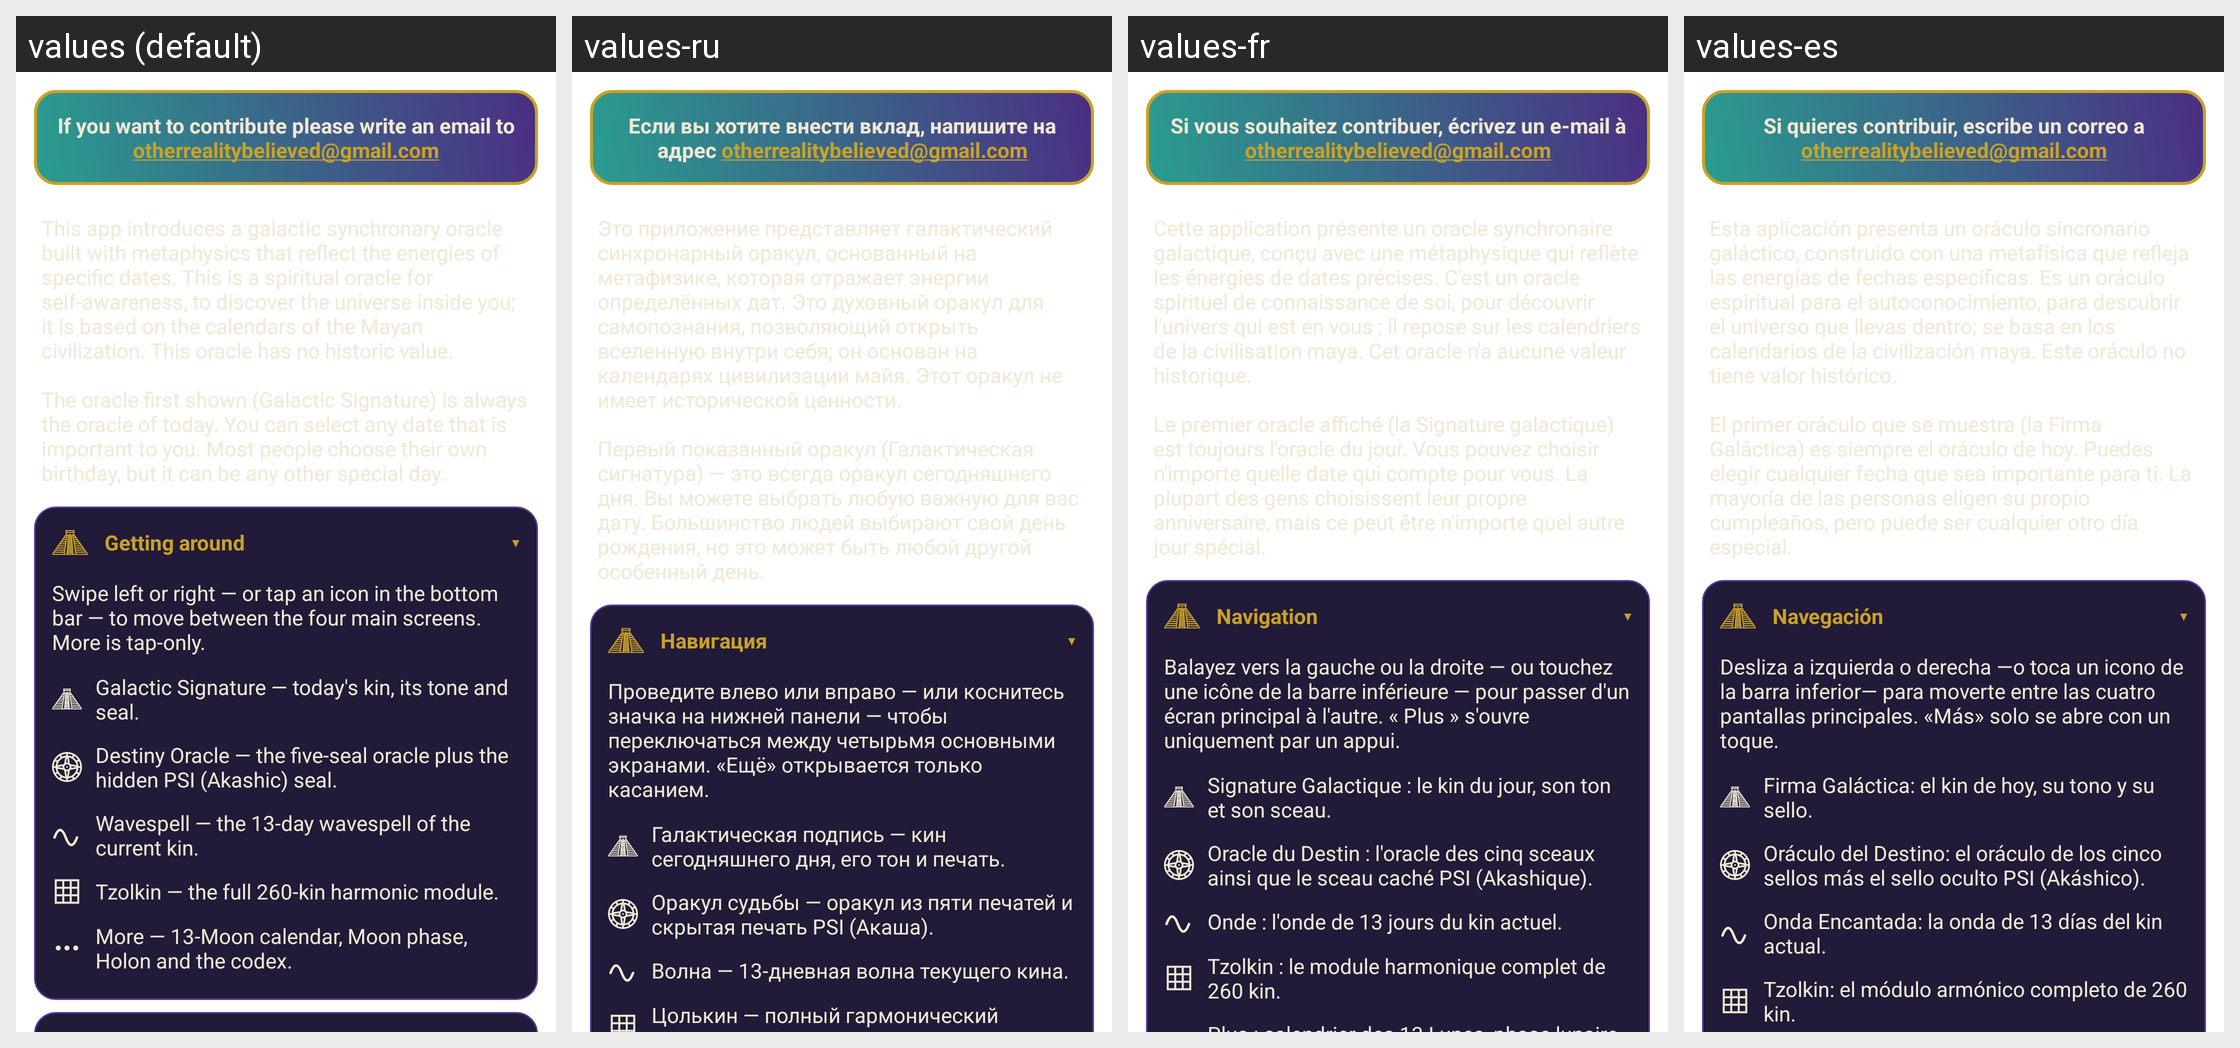

Translations of the strings shown on this Android screen, per locale in the grid:
Android screen res/layout/help.xml rendered under 4 locales, left to right: values (default), values-ru, values-fr, values-es. Device: Nexus 5 (rendered at 1080×1920; each locale shown at half size, 540×960, under a caption strip naming it); theme DreamspellTheme.
Other locales in the repository, not shown: values-nl, values-zh-rCN, values-zh-rTW.
Strings drawn on this screen, with the default value and each locale's value (text and hints the layout hard-codes, and strings that could not be matched under every locale, appear in the picture but are not listed):

lbContribute
  values: If you want to contribute please write an email to otherrealitybelieved@gmail.com
  values-ru: Если вы хотите внести вклад, напишите на адрес otherrealitybelieved@gmail.com
  values-fr: Si vous souhaitez contribuer, écrivez un e-mail à otherrealitybelieved@gmail.com
  values-es: Si quieres contribuir, escribe un correo a otherrealitybelieved@gmail.com

lbHelpIntro
  values: This app introduces a galactic synchronary oracle built with metaphysics that reflect the energies of specific dates. This is a spiritual oracle for self-awareness, to discover the universe inside you; it is based on the calendars of the Mayan civilization. This oracle has no historic value.
      
      The oracle first shown (Galactic Signature) is always the oracle of today. You can select any date that …[clipped]
  values-ru: Это приложение представляет галактический синхронарный оракул, основанный на метафизике, которая отражает энергии определённых дат. Это духовный оракул для самопознания, позволяющий открыть вселенную внутри себя; он основан на календарях цивилизации майя. Этот оракул не имеет исторической ценности.
      
      Первый показанный оракул (Галактическая сигнатура) — это всегда оракул сегодняшнего дня. Вы можете …[clipped]
  values-fr: Cette application présente un oracle synchronaire galactique, conçu avec une métaphysique qui reflète les énergies de dates précises. C'est un oracle spirituel de connaissance de soi, pour découvrir l'univers qui est en vous ; il repose sur les calendriers de la civilisation maya. Cet oracle n'a aucune valeur historique.
      
      Le premier oracle affiché (la Signature galactique) est toujours l'oracle …[clipped]
  values-es: Esta aplicación presenta un oráculo sincronario galáctico, construido con una metafísica que refleja las energías de fechas específicas. Es un oráculo espiritual para el autoconocimiento, para descubrir el universo que llevas dentro; se basa en los calendarios de la civilización maya. Este oráculo no tiene valor histórico.
      
      El primer oráculo que se muestra (la Firma Galáctica) es siempre el …[clipped]

helpNavTitle
  values: Getting around
  values-ru: Навигация
  values-fr: Navigation
  values-es: Navegación

helpNavIntro
  values: Swipe left or right — or tap an icon in the bottom bar — to move between the four main screens. More is tap-only.
  values-ru: Проведите влево или вправо — или коснитесь значка на нижней панели — чтобы переключаться между четырьмя основными экранами. «Ещё» открывается только касанием.
  values-fr: Balayez vers la gauche ou la droite — ou touchez une icône de la barre inférieure — pour passer d'un écran principal à l'autre. « Plus » s'ouvre uniquement par un appui.
  values-es: Desliza a izquierda o derecha —o toca un icono de la barra inferior— para moverte entre las cuatro pantallas principales. «Más» solo se abre con un toque.

helpDestSignature
  values: Galactic Signature — today's kin, its tone and seal.
  values-ru: Галактическая подпись — кин сегодняшнего дня, его тон и печать.
  values-fr: Signature Galactique : le kin du jour, son ton et son sceau.
  values-es: Firma Galáctica: el kin de hoy, su tono y su sello.

helpDestOracle
  values: Destiny Oracle — the five-seal oracle plus the hidden PSI (Akashic) seal.
  values-ru: Оракул судьбы — оракул из пяти печатей и скрытая печать PSI (Акаша).
  values-fr: Oracle du Destin : l'oracle des cinq sceaux ainsi que le sceau caché PSI (Akashique).
  values-es: Oráculo del Destino: el oráculo de los cinco sellos más el sello oculto PSI (Akáshico).

helpDestWavespell
  values: Wavespell — the 13-day wavespell of the current kin.
  values-ru: Волна — 13-дневная волна текущего кина.
  values-fr: Onde : l'onde de 13 jours du kin actuel.
  values-es: Onda Encantada: la onda de 13 días del kin actual.

helpDestTzolkin
  values: Tzolkin — the full 260-kin harmonic module.
  values-ru: Цолькин — полный гармонический модуль из 260 кинов.
  values-fr: Tzolkin : le module harmonique complet de 260 kin.
  values-es: Tzolkin: el módulo armónico completo de 260 kin.
